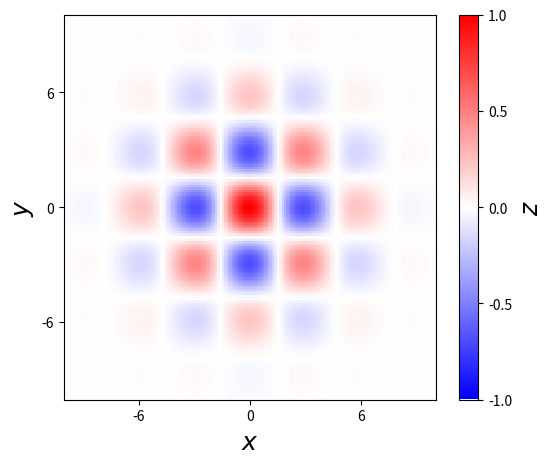

The matplotlib source for this figure:
import numpy as np
import matplotlib as mpl
import matplotlib.pyplot as plt

x = y = np.linspace(-10, 10, 150)
X, Y = np.meshgrid(x, y)
Z = np.cos(X) * np.cos(Y) * np.exp(-(X/5)**2 - (Y/5)**2)

fig, ax = plt.subplots(figsize=(6, 5))

norm = mpl.colors.Normalize(-abs(Z).max(), abs(Z).max())
p = ax.pcolor(X, Y, Z, norm=norm, cmap=mpl.cm.bwr)

ax.axis('tight')
ax.set_xlabel(r"$x$", fontsize=18)
ax.set_ylabel(r"$y$", fontsize=18)
ax.xaxis.set_major_locator(mpl.ticker.MaxNLocator(4))
ax.yaxis.set_major_locator(mpl.ticker.MaxNLocator(4))

cb = fig.colorbar(p, ax=ax)
cb.set_label(r"$z$", fontsize=18)
cb.set_ticks([-1, -.5, 0, .5, 1])

plt.show()